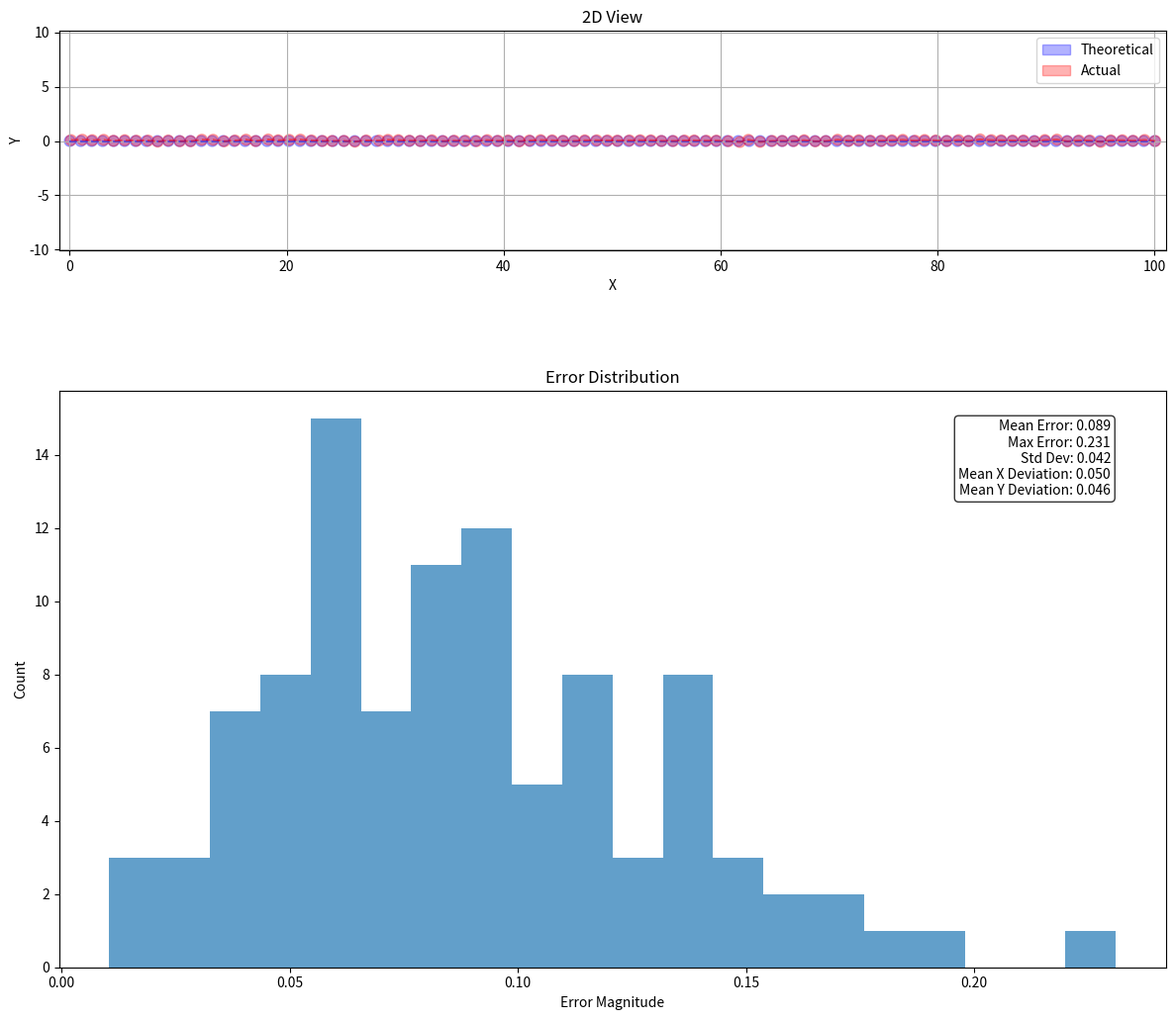

This figure's Python source:
import numpy as np
import matplotlib.pyplot as plt
import time

def generate_theoretical_line(D, N):
    """生成理论直线上的点
    D: 直线长度
    N: 点的数量
    """
    # 生成均匀分布的点
    t = np.linspace(0, 1, N)
    x = D * t
    y = np.zeros_like(x)
    
    return np.column_stack((x, y))

def generate_actual_line(theoretical_points, mean_dev, std_dev):
    """生成带有随机偏差的实际直线
    theoretical_points: 理论点的坐标
    mean_dev: 偏差的均值 [mean_x, mean_y]
    std_dev: 偏差的标准差
    """
    # 为每个坐标添加正态分布的随机偏差
    noise = np.random.normal(0, std_dev, theoretical_points.shape)
    # 添加均值偏差
    bias = np.tile(mean_dev, (len(theoretical_points), 1))
    return theoretical_points + noise + bias

def plot_comparison(theoretical_points, actual_points, point_diameter):
    """绘制理论直线和实际直线的对比图"""
    # 创建上下布局的图形，增大尺寸
    fig = plt.figure(figsize=(12, 12))
    
    # 2D视图（上图）
    ax1 = fig.add_subplot(211)
    
    # 绘制理论点和实际点（用圆表示）
    for i in range(len(theoretical_points)):
        # 理论点（蓝色）
        circle_theo = plt.Circle(theoretical_points[i], point_diameter/2, 
                               color='blue', alpha=0.3, label='Theoretical' if i == 0 else "")
        ax1.add_patch(circle_theo)
        
        # 实际点（红色）
        circle_actual = plt.Circle(actual_points[i], point_diameter/2, 
                                 color='red', alpha=0.3, label='Actual' if i == 0 else "")
        ax1.add_patch(circle_actual)
    
    # 绘制连接线
    ax1.plot(theoretical_points[:, 0], theoretical_points[:, 1], 'b--', alpha=0.5)
    ax1.plot(actual_points[:, 0], actual_points[:, 1], 'r--', alpha=0.5)
    
    # 设置坐标轴等比例
    ax1.set_aspect('equal')
    
    # 设置坐标轴范围（留出点的直径的空间）
    margin = point_diameter
    ax1.set_xlim(min(theoretical_points[:, 0].min(), actual_points[:, 0].min()) - margin,
                 max(theoretical_points[:, 0].max(), actual_points[:, 0].max()) + margin)
    ax1.set_ylim(min(theoretical_points[:, 1].min(), actual_points[:, 1].min()) - margin * 10,
                 max(theoretical_points[:, 1].max(), actual_points[:, 1].max()) + margin * 10)
    
    ax1.set_title('2D View')
    ax1.set_xlabel('X')
    ax1.set_ylabel('Y')
    ax1.legend()
    ax1.grid(True)
    
    # 计算误差统计
    errors = np.linalg.norm(actual_points - theoretical_points, axis=1)
    mean_error = np.mean(errors)
    max_error = np.max(errors)
    std_error = np.std(errors)
    
    # 计算X和Y方向的平均偏差
    mean_deviation = np.mean(actual_points - theoretical_points, axis=0)
    
    # 误差直方图（下图）
    ax2 = fig.add_subplot(212)
    ax2.hist(errors, bins=20, alpha=0.7)
    ax2.set_title('Error Distribution')
    ax2.set_xlabel('Error Magnitude')
    ax2.set_ylabel('Count')
    
    # 添加误差统计信息
    stats_text = (f'Mean Error: {mean_error:.3f}\n'
                 f'Max Error: {max_error:.3f}\n'
                 f'Std Dev: {std_error:.3f}\n'
                 f'Mean X Deviation: {mean_deviation[0]:.3f}\n'
                 f'Mean Y Deviation: {mean_deviation[1]:.3f}')
    ax2.text(0.95, 0.95, stats_text,
             transform=ax2.transAxes,
             verticalalignment='top',
             horizontalalignment='right',
             bbox=dict(boxstyle='round', facecolor='white', alpha=0.8))
    
    # 调整子图之间的间距
    plt.tight_layout()
    
    # 保存图像
    timestamp = time.strftime('%Y-%m-%d-%H-%M-%S')
    plt.savefig(f'line_comparison_{timestamp}.png', dpi=600, bbox_inches='tight')
    plt.close()
    
    return mean_error, max_error, std_error, mean_deviation

def main():
    # 参数设置
    D = 100.0  # 直线长度（mm）
    N = 100     # 点的数量
    mean_dev = [0.05, 0.05]  # 偏差的均值 [x方向, y方向] (mm)
    std_dev = 0.05  # 偏差的标准差（mm）
    point_diameter = 1.0  # 点的直径（mm）
    
    # 生成理论直线
    theoretical_points = generate_theoretical_line(D, N)
    
    # 生成实际直线
    actual_points = generate_actual_line(theoretical_points, mean_dev, std_dev)
    
    # 绘制对比图并计算统计信息
    mean_error, max_error, std_error, mean_deviation = plot_comparison(theoretical_points, actual_points, point_diameter)
    
    # 打印统计信息
    print(f"Line Comparison Statistics:")
    print(f"Line Length: {D} mm")
    print(f"Number of Points: {N}")
    print(f"Point Diameter: {point_diameter} mm")
    print(f"Mean Deviation X: {mean_deviation[0]:.3f} mm")
    print(f"Mean Deviation Y: {mean_deviation[1]:.3f} mm")
    print(f"Mean Error: {mean_error:.3f} mm")
    print(f"Max Error: {max_error:.3f} mm")
    print(f"Standard Deviation: {std_error:.3f} mm")
    
    # 保存数据
    timestamp = time.strftime('%Y-%m-%d-%H-%M-%S')
    np.savez(f'line_data_{timestamp}.npz',
             theoretical_points=theoretical_points,
             actual_points=actual_points,
             point_diameter=point_diameter,
             mean_deviation=mean_deviation,
             errors=np.linalg.norm(actual_points - theoretical_points, axis=1))

if __name__ == "__main__":
    main()
